Labelled photos from "public_dataset", an image-classification folder in Teaun9/Computer-Vision. The possible labels are: crazing, inclusion, pitted surface, rolled-in scale, scratches.

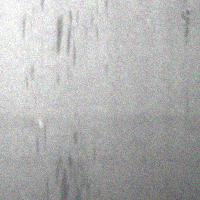
Label: inclusion

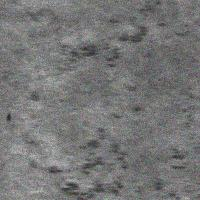
Label: rolled-in scale

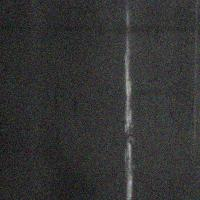
Label: scratches

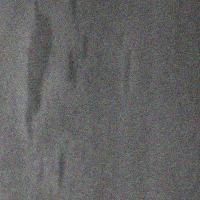
Label: inclusion

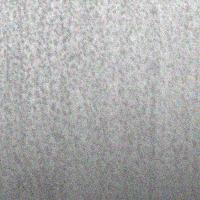
Label: pitted surface

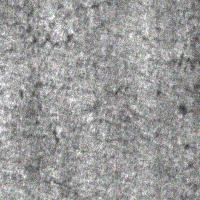
Label: crazing
